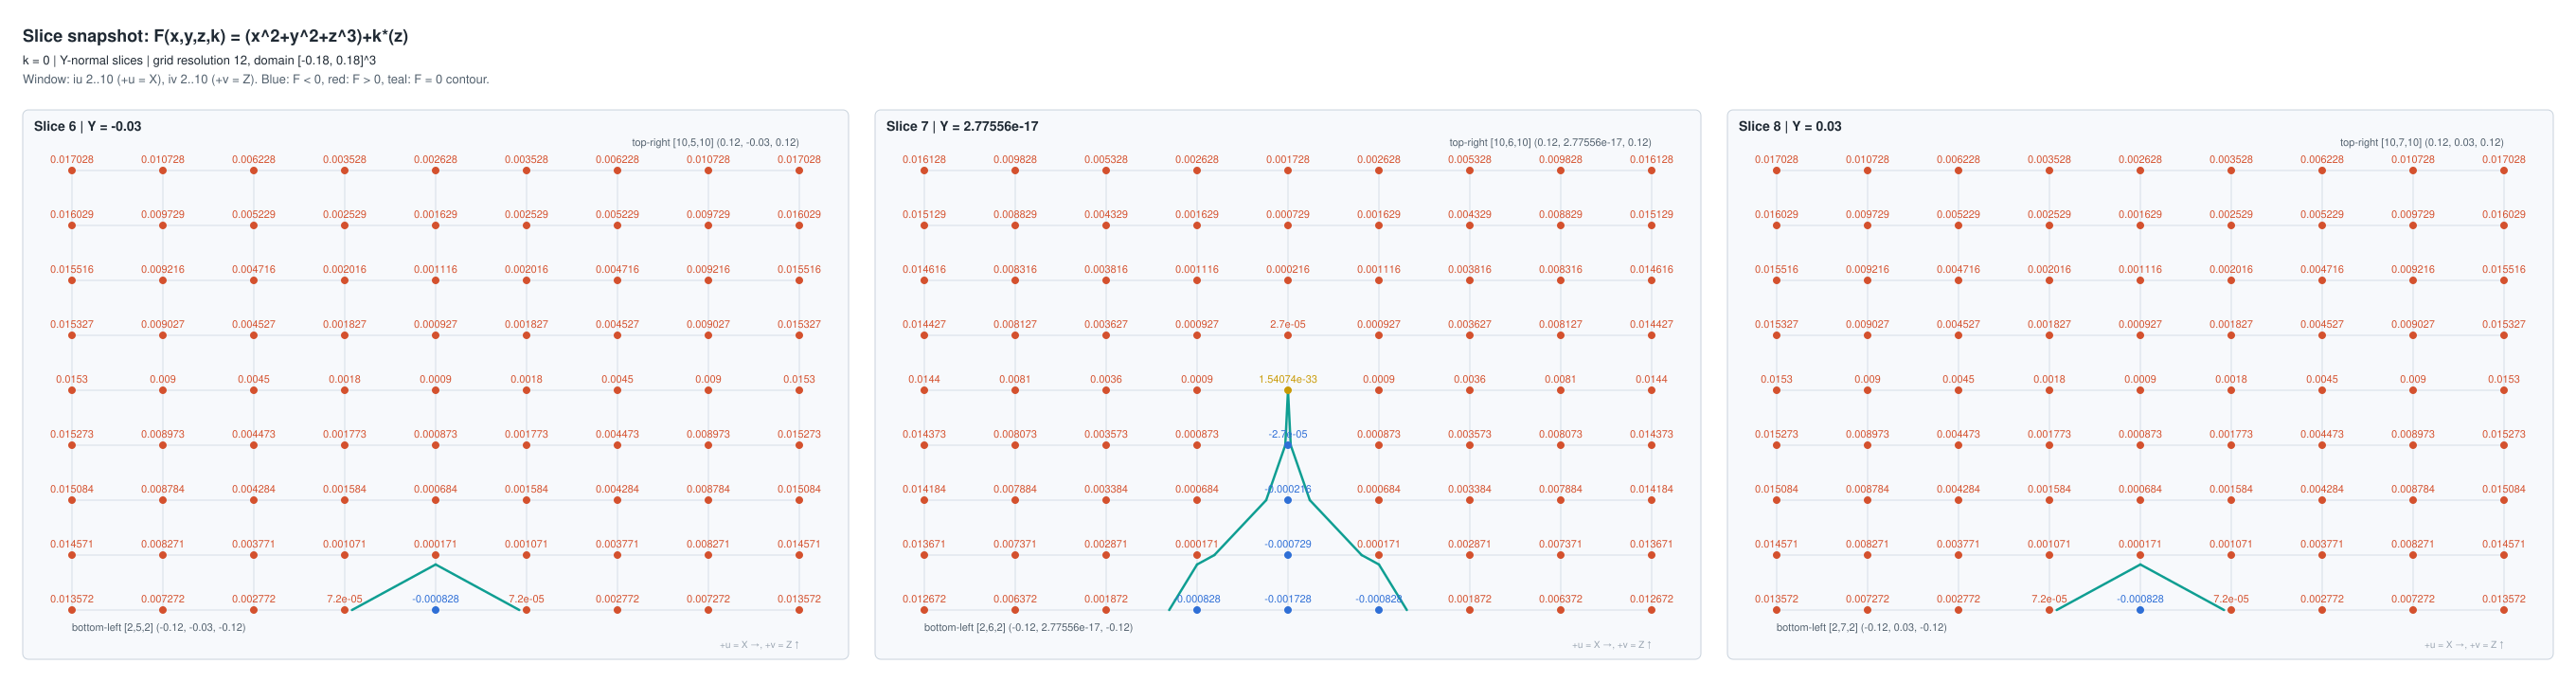

Data behind this chart, as committed beside it:
slice_number, slice_index, axis, plane_coordinate, iu, iv, grid_ix, grid_iy, grid_iz, x, y, z, F, expression, k
6, 5, Y, -0.03, 2, 2, 2, 5, 2, -0.12, -0.03, -0.12, 0.01357, (x^2+y^2+z^3)+k*(z), 0
6, 5, Y, -0.03, 3, 2, 3, 5, 2, -0.09, -0.03, -0.12, 0.007272, (x^2+y^2+z^3)+k*(z), 0
6, 5, Y, -0.03, 4, 2, 4, 5, 2, -0.06, -0.03, -0.12, 0.002772, (x^2+y^2+z^3)+k*(z), 0
6, 5, Y, -0.03, 5, 2, 5, 5, 2, -0.03, -0.03, -0.12, 7.2000000000000015e-05, (x^2+y^2+z^3)+k*(z), 0
6, 5, Y, -0.03, 6, 2, 6, 5, 2, 2.7755575615628914e-17, -0.03, -0.12, -0.000828, (x^2+y^2+z^3)+k*(z), 0
6, 5, Y, -0.03, 7, 2, 7, 5, 2, 0.03, -0.03, -0.12, 7.2000000000000015e-05, (x^2+y^2+z^3)+k*(z), 0
6, 5, Y, -0.03, 8, 2, 8, 5, 2, 0.06, -0.03, -0.12, 0.002772, (x^2+y^2+z^3)+k*(z), 0
6, 5, Y, -0.03, 9, 2, 9, 5, 2, 0.09, -0.03, -0.12, 0.007272, (x^2+y^2+z^3)+k*(z), 0
6, 5, Y, -0.03, 10, 2, 10, 5, 2, 0.12, -0.03, -0.12, 0.01357, (x^2+y^2+z^3)+k*(z), 0
6, 5, Y, -0.03, 2, 3, 2, 5, 3, -0.12, -0.03, -0.09, 0.01457, (x^2+y^2+z^3)+k*(z), 0
6, 5, Y, -0.03, 3, 3, 3, 5, 3, -0.09, -0.03, -0.09, 0.008271, (x^2+y^2+z^3)+k*(z), 0
6, 5, Y, -0.03, 4, 3, 4, 5, 3, -0.06, -0.03, -0.09, 0.003771, (x^2+y^2+z^3)+k*(z), 0
6, 5, Y, -0.03, 5, 3, 5, 5, 3, -0.03, -0.03, -0.09, 0.001071, (x^2+y^2+z^3)+k*(z), 0
6, 5, Y, -0.03, 6, 3, 6, 5, 3, 2.7755575615628914e-17, -0.03, -0.09, 0.000171, (x^2+y^2+z^3)+k*(z), 0
6, 5, Y, -0.03, 7, 3, 7, 5, 3, 0.03, -0.03, -0.09, 0.001071, (x^2+y^2+z^3)+k*(z), 0
6, 5, Y, -0.03, 8, 3, 8, 5, 3, 0.06, -0.03, -0.09, 0.003771, (x^2+y^2+z^3)+k*(z), 0
6, 5, Y, -0.03, 9, 3, 9, 5, 3, 0.09, -0.03, -0.09, 0.008271, (x^2+y^2+z^3)+k*(z), 0
6, 5, Y, -0.03, 10, 3, 10, 5, 3, 0.12, -0.03, -0.09, 0.01457, (x^2+y^2+z^3)+k*(z), 0
6, 5, Y, -0.03, 2, 4, 2, 5, 4, -0.12, -0.03, -0.06, 0.01508, (x^2+y^2+z^3)+k*(z), 0
6, 5, Y, -0.03, 3, 4, 3, 5, 4, -0.09, -0.03, -0.06, 0.008784, (x^2+y^2+z^3)+k*(z), 0
6, 5, Y, -0.03, 4, 4, 4, 5, 4, -0.06, -0.03, -0.06, 0.004284, (x^2+y^2+z^3)+k*(z), 0
6, 5, Y, -0.03, 5, 4, 5, 5, 4, -0.03, -0.03, -0.06, 0.001584, (x^2+y^2+z^3)+k*(z), 0
6, 5, Y, -0.03, 6, 4, 6, 5, 4, 2.7755575615628914e-17, -0.03, -0.06, 0.000684, (x^2+y^2+z^3)+k*(z), 0
6, 5, Y, -0.03, 7, 4, 7, 5, 4, 0.03, -0.03, -0.06, 0.001584, (x^2+y^2+z^3)+k*(z), 0
6, 5, Y, -0.03, 8, 4, 8, 5, 4, 0.06, -0.03, -0.06, 0.004284, (x^2+y^2+z^3)+k*(z), 0
6, 5, Y, -0.03, 9, 4, 9, 5, 4, 0.09, -0.03, -0.06, 0.008784, (x^2+y^2+z^3)+k*(z), 0
6, 5, Y, -0.03, 10, 4, 10, 5, 4, 0.12, -0.03, -0.06, 0.01508, (x^2+y^2+z^3)+k*(z), 0
6, 5, Y, -0.03, 2, 5, 2, 5, 5, -0.12, -0.03, -0.03, 0.01527, (x^2+y^2+z^3)+k*(z), 0
6, 5, Y, -0.03, 3, 5, 3, 5, 5, -0.09, -0.03, -0.03, 0.008973, (x^2+y^2+z^3)+k*(z), 0
6, 5, Y, -0.03, 4, 5, 4, 5, 5, -0.06, -0.03, -0.03, 0.004473, (x^2+y^2+z^3)+k*(z), 0
6, 5, Y, -0.03, 5, 5, 5, 5, 5, -0.03, -0.03, -0.03, 0.001773, (x^2+y^2+z^3)+k*(z), 0
6, 5, Y, -0.03, 6, 5, 6, 5, 5, 2.7755575615628914e-17, -0.03, -0.03, 0.000873, (x^2+y^2+z^3)+k*(z), 0
6, 5, Y, -0.03, 7, 5, 7, 5, 5, 0.03, -0.03, -0.03, 0.001773, (x^2+y^2+z^3)+k*(z), 0
6, 5, Y, -0.03, 8, 5, 8, 5, 5, 0.06, -0.03, -0.03, 0.004473, (x^2+y^2+z^3)+k*(z), 0
6, 5, Y, -0.03, 9, 5, 9, 5, 5, 0.09, -0.03, -0.03, 0.008973, (x^2+y^2+z^3)+k*(z), 0
6, 5, Y, -0.03, 10, 5, 10, 5, 5, 0.12, -0.03, -0.03, 0.01527, (x^2+y^2+z^3)+k*(z), 0
6, 5, Y, -0.03, 2, 6, 2, 5, 6, -0.12, -0.03, 2.7755575615628914e-17, 0.0153, (x^2+y^2+z^3)+k*(z), 0
6, 5, Y, -0.03, 3, 6, 3, 5, 6, -0.09, -0.03, 2.7755575615628914e-17, 0.009, (x^2+y^2+z^3)+k*(z), 0
6, 5, Y, -0.03, 4, 6, 4, 5, 6, -0.06, -0.03, 2.7755575615628914e-17, 0.0045, (x^2+y^2+z^3)+k*(z), 0
6, 5, Y, -0.03, 5, 6, 5, 5, 6, -0.03, -0.03, 2.7755575615628914e-17, 0.0018, (x^2+y^2+z^3)+k*(z), 0
6, 5, Y, -0.03, 6, 6, 6, 5, 6, 2.7755575615628914e-17, -0.03, 2.7755575615628914e-17, 0.0009, (x^2+y^2+z^3)+k*(z), 0
6, 5, Y, -0.03, 7, 6, 7, 5, 6, 0.03, -0.03, 2.7755575615628914e-17, 0.0018, (x^2+y^2+z^3)+k*(z), 0
6, 5, Y, -0.03, 8, 6, 8, 5, 6, 0.06, -0.03, 2.7755575615628914e-17, 0.0045, (x^2+y^2+z^3)+k*(z), 0
6, 5, Y, -0.03, 9, 6, 9, 5, 6, 0.09, -0.03, 2.7755575615628914e-17, 0.009, (x^2+y^2+z^3)+k*(z), 0
6, 5, Y, -0.03, 10, 6, 10, 5, 6, 0.12, -0.03, 2.7755575615628914e-17, 0.0153, (x^2+y^2+z^3)+k*(z), 0
6, 5, Y, -0.03, 2, 7, 2, 5, 7, -0.12, -0.03, 0.03, 0.01533, (x^2+y^2+z^3)+k*(z), 0
6, 5, Y, -0.03, 3, 7, 3, 5, 7, -0.09, -0.03, 0.03, 0.009027, (x^2+y^2+z^3)+k*(z), 0
6, 5, Y, -0.03, 4, 7, 4, 5, 7, -0.06, -0.03, 0.03, 0.004527, (x^2+y^2+z^3)+k*(z), 0
6, 5, Y, -0.03, 5, 7, 5, 5, 7, -0.03, -0.03, 0.03, 0.001827, (x^2+y^2+z^3)+k*(z), 0
6, 5, Y, -0.03, 6, 7, 6, 5, 7, 2.7755575615628914e-17, -0.03, 0.03, 0.000927, (x^2+y^2+z^3)+k*(z), 0
6, 5, Y, -0.03, 7, 7, 7, 5, 7, 0.03, -0.03, 0.03, 0.001827, (x^2+y^2+z^3)+k*(z), 0
6, 5, Y, -0.03, 8, 7, 8, 5, 7, 0.06, -0.03, 0.03, 0.004527, (x^2+y^2+z^3)+k*(z), 0
6, 5, Y, -0.03, 9, 7, 9, 5, 7, 0.09, -0.03, 0.03, 0.009027, (x^2+y^2+z^3)+k*(z), 0
6, 5, Y, -0.03, 10, 7, 10, 5, 7, 0.12, -0.03, 0.03, 0.01533, (x^2+y^2+z^3)+k*(z), 0
6, 5, Y, -0.03, 2, 8, 2, 5, 8, -0.12, -0.03, 0.06, 0.01552, (x^2+y^2+z^3)+k*(z), 0
6, 5, Y, -0.03, 3, 8, 3, 5, 8, -0.09, -0.03, 0.06, 0.009216, (x^2+y^2+z^3)+k*(z), 0
6, 5, Y, -0.03, 4, 8, 4, 5, 8, -0.06, -0.03, 0.06, 0.004716, (x^2+y^2+z^3)+k*(z), 0
6, 5, Y, -0.03, 5, 8, 5, 5, 8, -0.03, -0.03, 0.06, 0.002016, (x^2+y^2+z^3)+k*(z), 0
6, 5, Y, -0.03, 6, 8, 6, 5, 8, 2.7755575615628914e-17, -0.03, 0.06, 0.001116, (x^2+y^2+z^3)+k*(z), 0
6, 5, Y, -0.03, 7, 8, 7, 5, 8, 0.03, -0.03, 0.06, 0.002016, (x^2+y^2+z^3)+k*(z), 0
... 183 more rows
